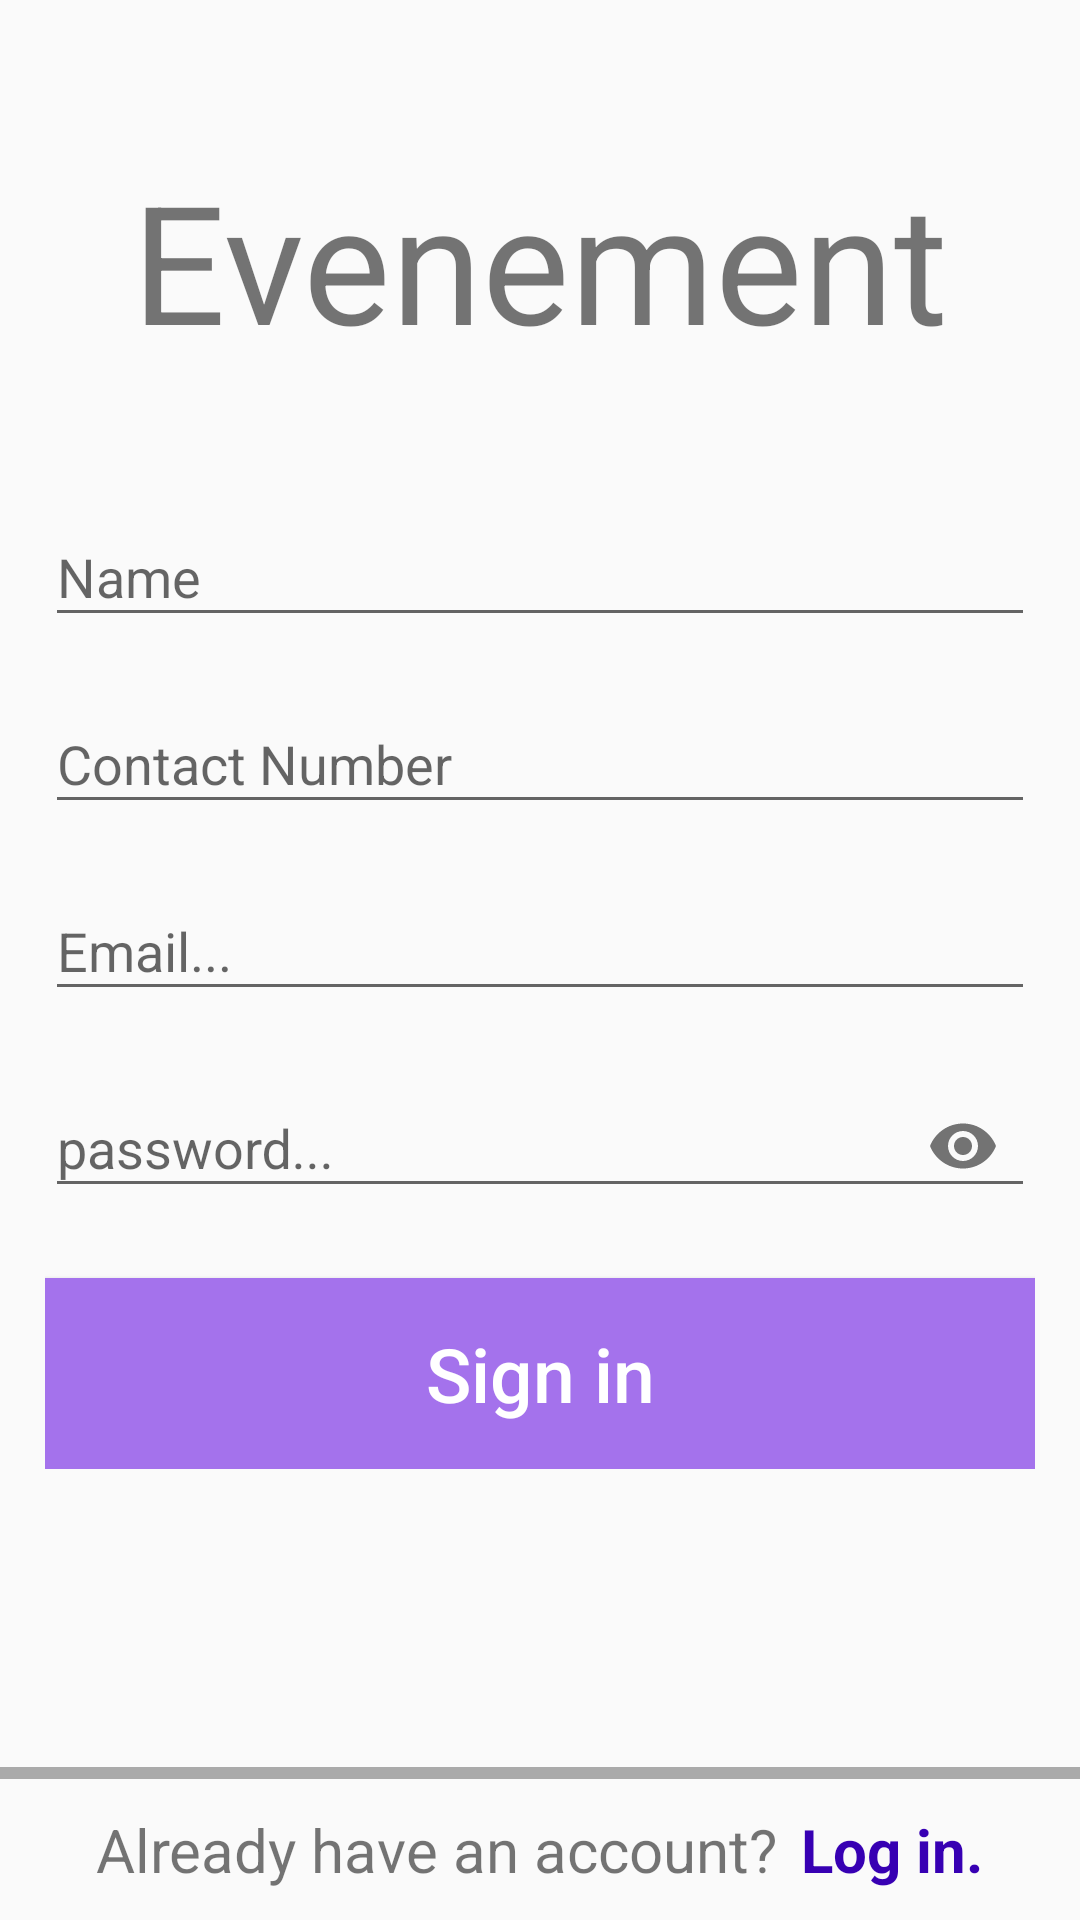

Android layout source for this screen:
<!-- AndroidManifest.xml: application theme Theme.Design.Light.NoActionBar -->
<!-- res/layout/activity_sign_up.xml -->
<?xml version="1.0" encoding="utf-8"?>
<RelativeLayout
    xmlns:android="http://schemas.android.com/apk/res/android"
    xmlns:tools="http://schemas.android.com/tools"
    xmlns:app="http://schemas.android.com/apk/res-auto"
    android:layout_width="match_parent"
    android:layout_height="match_parent"
    tools:context=".activities.SignUpActivity">

  <TextView
      android:layout_width="wrap_content"
      android:layout_height="wrap_content"
      android:text="Evenement"
      android:textSize="55sp"
      android:layout_marginTop="50dp"
      android:layout_centerHorizontal="true" />






    <LinearLayout
        android:layout_width="match_parent"
        android:layout_height="wrap_content"
        android:layout_margin="15dp"
        android:layout_centerInParent="true"
        android:orientation="vertical">

      <com.google.android.material.textfield.TextInputLayout
          android:layout_width="match_parent"
          android:layout_height="wrap_content"
          android:layout_marginTop="10dp">

        <com.google.android.material.textfield.TextInputEditText
            android:id="@+id/inputSignInName"
            android:layout_width="match_parent"
            android:layout_height="wrap_content"
            android:cursorVisible="true"
            android:hint="Name" />

      </com.google.android.material.textfield.TextInputLayout>

      <com.google.android.material.textfield.TextInputLayout
          android:layout_width="match_parent"
          android:layout_height="wrap_content"
          android:layout_marginTop="10dp">

        <com.google.android.material.textfield.TextInputEditText
            android:id="@+id/inputSignInNumber"
            android:layout_width="match_parent"
            android:layout_height="wrap_content"
            android:inputType="phone"
            android:cursorVisible="true"
            android:hint="Contact Number" />

      </com.google.android.material.textfield.TextInputLayout>

      <com.google.android.material.textfield.TextInputLayout
          android:layout_width="match_parent"
          android:layout_height="wrap_content"
          android:layout_marginTop="10dp">

        <com.google.android.material.textfield.TextInputEditText
            android:id="@+id/inputSignInEmail"
            android:layout_width="match_parent"
            android:layout_height="wrap_content"
            android:cursorVisible="true"
            android:hint="Email..." />

      </com.google.android.material.textfield.TextInputLayout>

      <com.google.android.material.textfield.TextInputLayout
          android:layout_width="match_parent"
          android:layout_height="wrap_content"
          android:layout_marginTop="10dp"
          app:passwordToggleEnabled="true">

        <com.google.android.material.textfield.TextInputEditText
            android:id="@+id/inputSignInPassword"
            android:layout_width="match_parent"
            android:layout_height="wrap_content"
            android:cursorVisible="true"
            android:hint="password..."
            android:inputType="textPassword" />

      </com.google.android.material.textfield.TextInputLayout>

      <Button
          android:id="@+id/signInButton"
          android:layout_width="match_parent"
          android:layout_height="match_parent"
          android:text="Sign in"
          android:background="#A472EC"
          android:textColor="@color/white"
          android:textAllCaps="false"
          android:textSize="25sp"
          android:padding="15dp"
          android:layout_gravity="center"
          android:layout_marginTop="20dp"/>

    </LinearLayout>



  <LinearLayout
      android:layout_width="match_parent"
      android:layout_height="wrap_content"
      android:layout_alignParentBottom="true"
      android:orientation="vertical"
      android:layout_marginBottom="10dp">

    <View
        android:layout_width="match_parent"
        android:layout_height="4dp"
        android:id="@+id/view_left"
        android:background="@android:color/darker_gray"
        android:layout_marginBottom="10dp"/>

    <LinearLayout
        android:layout_width="wrap_content"
        android:layout_height="wrap_content"
        android:gravity="center"
        android:layout_gravity="center">

      <TextView
          android:layout_width="wrap_content"
          android:layout_height="wrap_content"
          android:text="Already have an account?"
          android:textSize="20sp"/>

      <TextView
          android:id="@+id/loginPageButton"
          android:layout_width="wrap_content"
          android:layout_height="wrap_content"
          android:text="Log in."
          android:textSize="20sp"
          android:layout_marginLeft="8dp"
          android:textStyle="bold"
          android:textColor="@color/purple_700"/>

    </LinearLayout>

  </LinearLayout>

  </RelativeLayout>
<!-- resources referenced by this layout -->
<resources>

  <!-- not gathered from this repository: default colours our renderer supplied (Android Studio template values) -->
  <color name="purple_700">#FF3700B3</color>
  <color name="white">#FFFFFFFF</color>
</resources>
